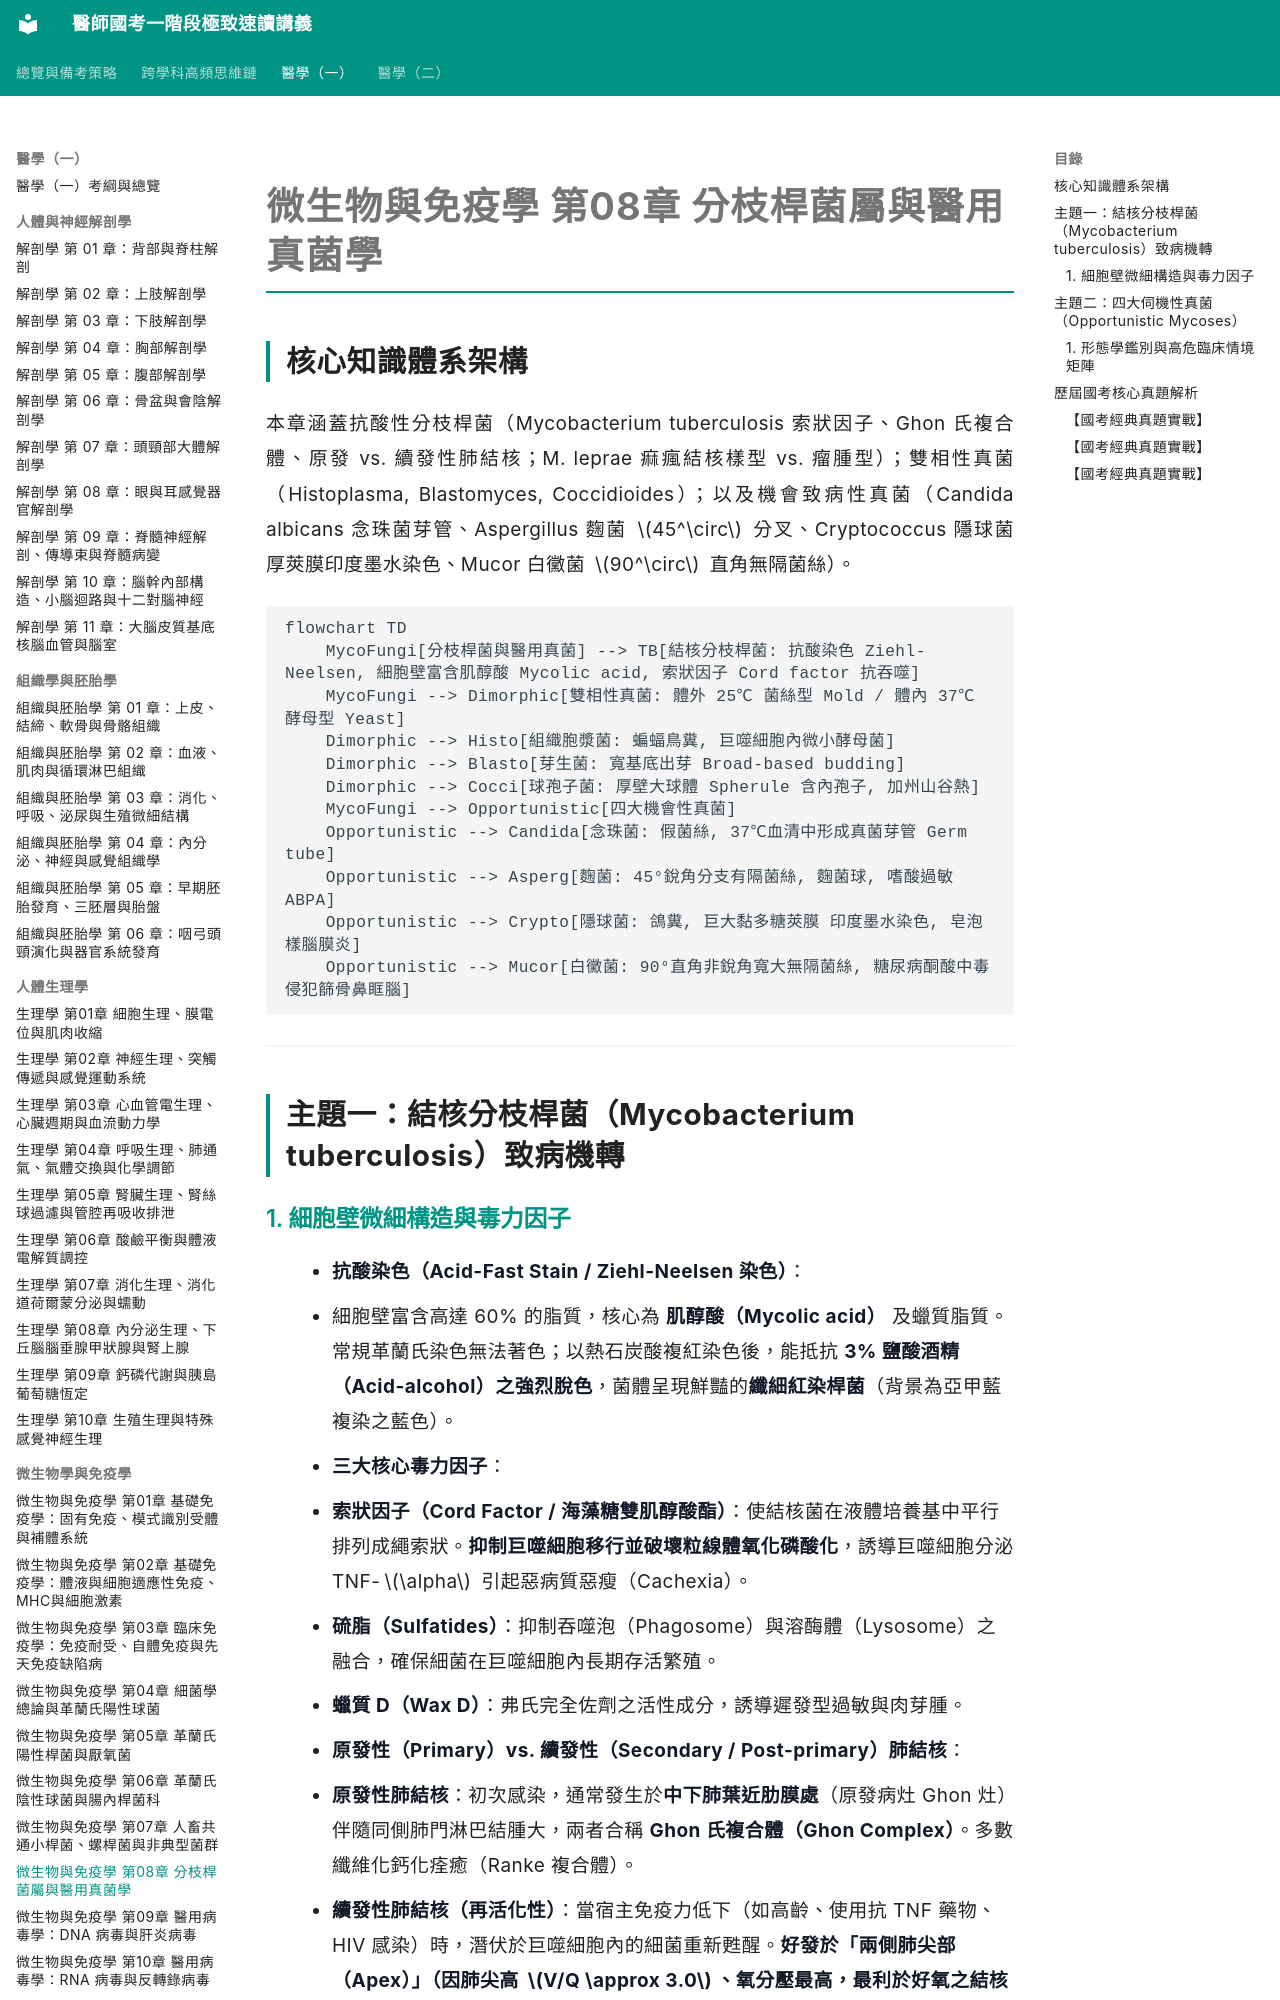

repository: woieyufan/med1 · page: med1/microbiology_immunology/微免_第08章_分枝桿菌屬與醫用真菌學.html · generator: mkdocs

# 微生物與免疫學 第08章 分枝桿菌屬與醫用真菌學

## 核心知識體系架構
本章涵蓋抗酸性分枝桿菌（Mycobacterium tuberculosis 索狀因子、Ghon 氏複合體、原發 vs. 續發性肺結核；M. leprae 痲瘋結核樣型 vs. 瘤腫型）；雙相性真菌（Histoplasma, Blastomyces, Coccidioides）；以及機會致病性真菌（Candida albicans 念珠菌芽管、Aspergillus 麴菌 $45^\circ$ 分叉、Cryptococcus 隱球菌厚莢膜印度墨水染色、Mucor 白黴菌 $90^\circ$ 直角無隔菌絲）。

```mermaid
flowchart TD
    MycoFungi[分枝桿菌與醫用真菌] --> TB[結核分枝桿菌: 抗酸染色 Ziehl-Neelsen, 細胞壁富含肌醇酸 Mycolic acid, 索狀因子 Cord factor 抗吞噬]
    MycoFungi --> Dimorphic[雙相性真菌: 體外 25℃ 菌絲型 Mold / 體內 37℃ 酵母型 Yeast]
    Dimorphic --> Histo[組織胞漿菌: 蝙蝠鳥糞, 巨噬細胞內微小酵母菌]
    Dimorphic --> Blasto[芽生菌: 寬基底出芽 Broad-based budding]
    Dimorphic --> Cocci[球孢子菌: 厚壁大球體 Spherule 含內孢子, 加州山谷熱]
    MycoFungi --> Opportunistic[四大機會性真菌]
    Opportunistic --> Candida[念珠菌: 假菌絲, 37℃血清中形成真菌芽管 Germ tube]
    Opportunistic --> Asperg[麴菌: 45°銳角分支有隔菌絲, 麴菌球, 嗜酸過敏 ABPA]
    Opportunistic --> Crypto[隱球菌: 鴿糞, 巨大黏多糖莢膜 印度墨水染色, 皂泡樣腦膜炎]
    Opportunistic --> Mucor[白黴菌: 90°直角非銳角寬大無隔菌絲, 糖尿病酮酸中毒侵犯篩骨鼻眶腦]
```

---

## 主題一：結核分枝桿菌（Mycobacterium tuberculosis）致病機轉
